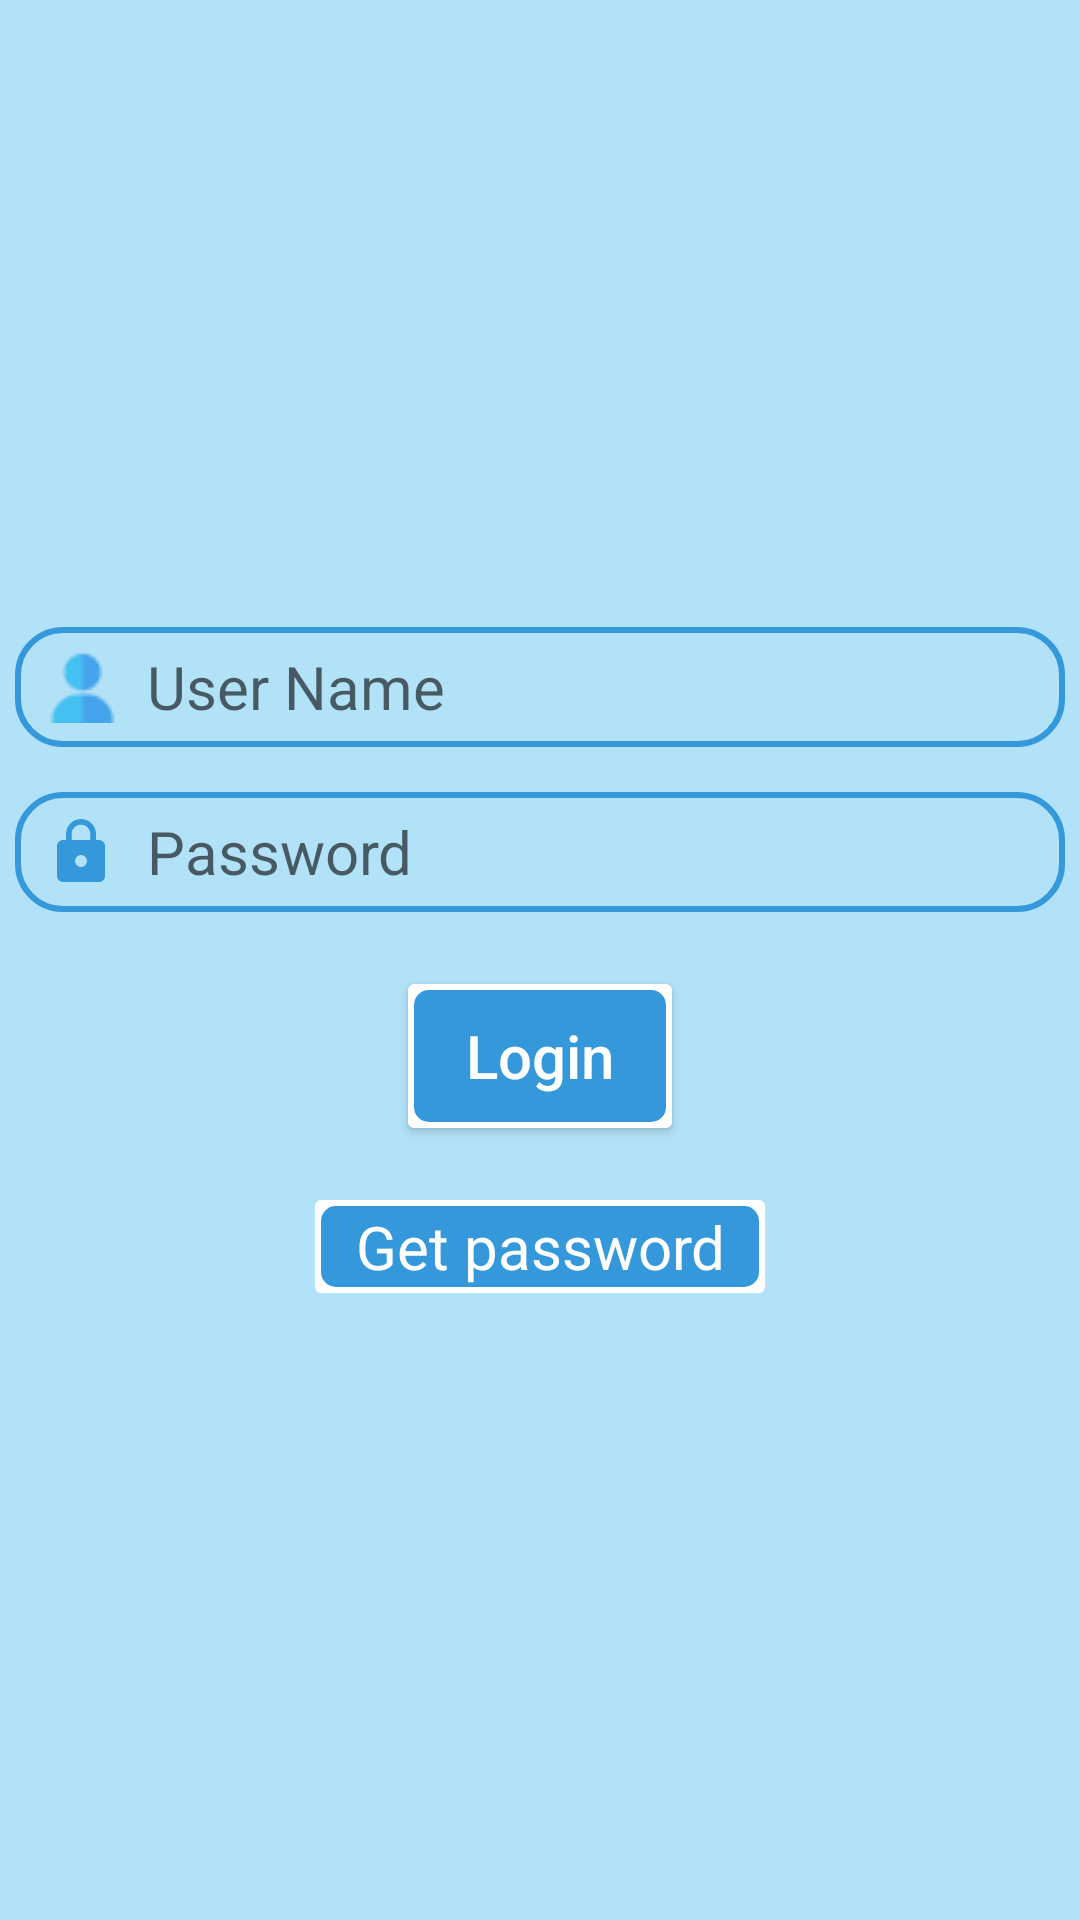

Write the Android layout XML for this screen, with the resource values it uses.
<!-- AndroidManifest.xml: application theme Theme.MovieReview -->
<!-- res/layout/activity_login.xml -->
<?xml version="1.0" encoding="utf-8"?>
<LinearLayout xmlns:android="http://schemas.android.com/apk/res/android"
    xmlns:app="http://schemas.android.com/apk/res-auto"
    xmlns:tools="http://schemas.android.com/tools"
    android:id="@+id/main"
    android:layout_width="match_parent"
    android:layout_height="match_parent"
    tools:context=".loginActivity"
    android:orientation="vertical"
    android:gravity="center"
    android:background="#B2E2F8"
    >
    <EditText
        android:id="@+id/usernameEditText"
        android:layout_width="350dp"
        android:layout_height="40dp"
        android:inputType="text"
        android:hint="User Name"
        android:drawableLeft="@drawable/user"
        android:background="@drawable/edit_text_backgroung"
        android:layout_marginBottom="15dp"
        android:paddingLeft="10dp"
        android:drawablePadding="10dp"
        android:textColor="#ffffff"
        android:textSize="20sp"
        />
    <EditText
        android:id="@+id/passwordEditText"
        android:layout_width="350dp"
        android:layout_height="40dp"
        android:hint="Password"
        android:inputType="numberPassword"
        android:background="@drawable/edit_text_backgroung"
        android:drawableLeft="@drawable/baseline_lock_24"
        android:paddingLeft="10dp"
        android:drawablePadding="10dp"
        android:textColor="#ffffff"
        android:textSize="20sp"
        />
    <Button
        android:id="@+id/loginButton"
        android:layout_width="wrap_content"
        android:layout_height="wrap_content"
        android:layout_marginTop="24dp"
        android:background="@drawable/red_button"
        android:text="Login"
        android:textColor="#FFFFFF"
        android:textAllCaps="false"
        android:textSize="20sp"
        android:layout_gravity="center_horizontal"
        />
    <TextView
        android:id="@+id/password"
        android:layout_width="150dp"
        android:layout_height="wrap_content"
        android:layout_marginTop="24dp"
        android:background="@drawable/red_button"
        android:text="Get password"
        android:textAlignment="center"
        android:textColor="#FFFFFF"
        android:textAllCaps="false"
        android:textSize="20sp"
        android:layout_gravity="center_horizontal"
        android:padding="2dp"
        />
</LinearLayout>
<!-- resources referenced by this layout -->
<resources>
  <!-- drawable baseline_lock_24 (drawable) -->
  <vector android:height="24dp" android:tint="#3498DB"
      android:viewportHeight="24" android:viewportWidth="24"
      android:width="24dp" xmlns:android="http://schemas.android.com/apk/res/android">
      <path android:fillColor="@android:color/white" android:pathData="M18,8h-1L17,6c0,-2.76 -2.24,-5 -5,-5S7,3.24 7,6v2L6,8c-1.1,0 -2,0.9 -2,2v10c0,1.1 0.9,2 2,2h12c1.1,0 2,-0.9 2,-2L20,10c0,-1.1 -0.9,-2 -2,-2zM12,17c-1.1,0 -2,-0.9 -2,-2s0.9,-2 2,-2 2,0.9 2,2 -0.9,2 -2,2zM15.1,8L8.9,8L8.9,6c0,-1.71 1.39,-3.1 3.1,-3.1 1.71,0 3.1,1.39 3.1,3.1v2z"/>
  </vector>
  <!-- drawable edit_text_backgroung (drawable) -->
  <?xml version="1.0" encoding="utf-8"?>
  <shape xmlns:android="http://schemas.android.com/apk/res/android">
      <stroke android:color="#3498DB"
          android:width="2dp"/>
      <corners android:radius="15dp"/>
  
  </shape>
  <!-- drawable red_button (drawable) -->
  <?xml version="1.0" encoding="utf-8"?>
  <layer-list xmlns:android="http://schemas.android.com/apk/res/android" >
      
  
      <item>
          <shape android:shape="rectangle" >
              <solid android:color="#FFFFFF" />
              <corners android:radius="2dp" />
          </shape>
      </item>
      
      
      <item
          android:bottom="2dp"
          android:left="2dp"
          android:right="2dp"
          android:top="2dp">
          
          
          <shape android:shape="rectangle" >
              <solid android:color="#3498DB"
                  />
              <corners android:radius="5dp" />
          </shape>
          
          <shape android:shape="rectangle"  >
               <corners android:radius="20dip" />
               <stroke android:width="0dip" 
                   android:color="#5E000000" />
                   
                      
           </shape>
                   
                       
      </item>
  
  </layer-list>
  <!-- drawable user: png bitmap (drawable, 628 bytes) -->
  <style name="Theme.MovieReview" parent="Base.Theme.MovieReview" />
  <style name="Base.Theme.MovieReview" parent="Theme.AppCompat.DayNight.NoActionBar">
          
          
      </style>
</resources>
